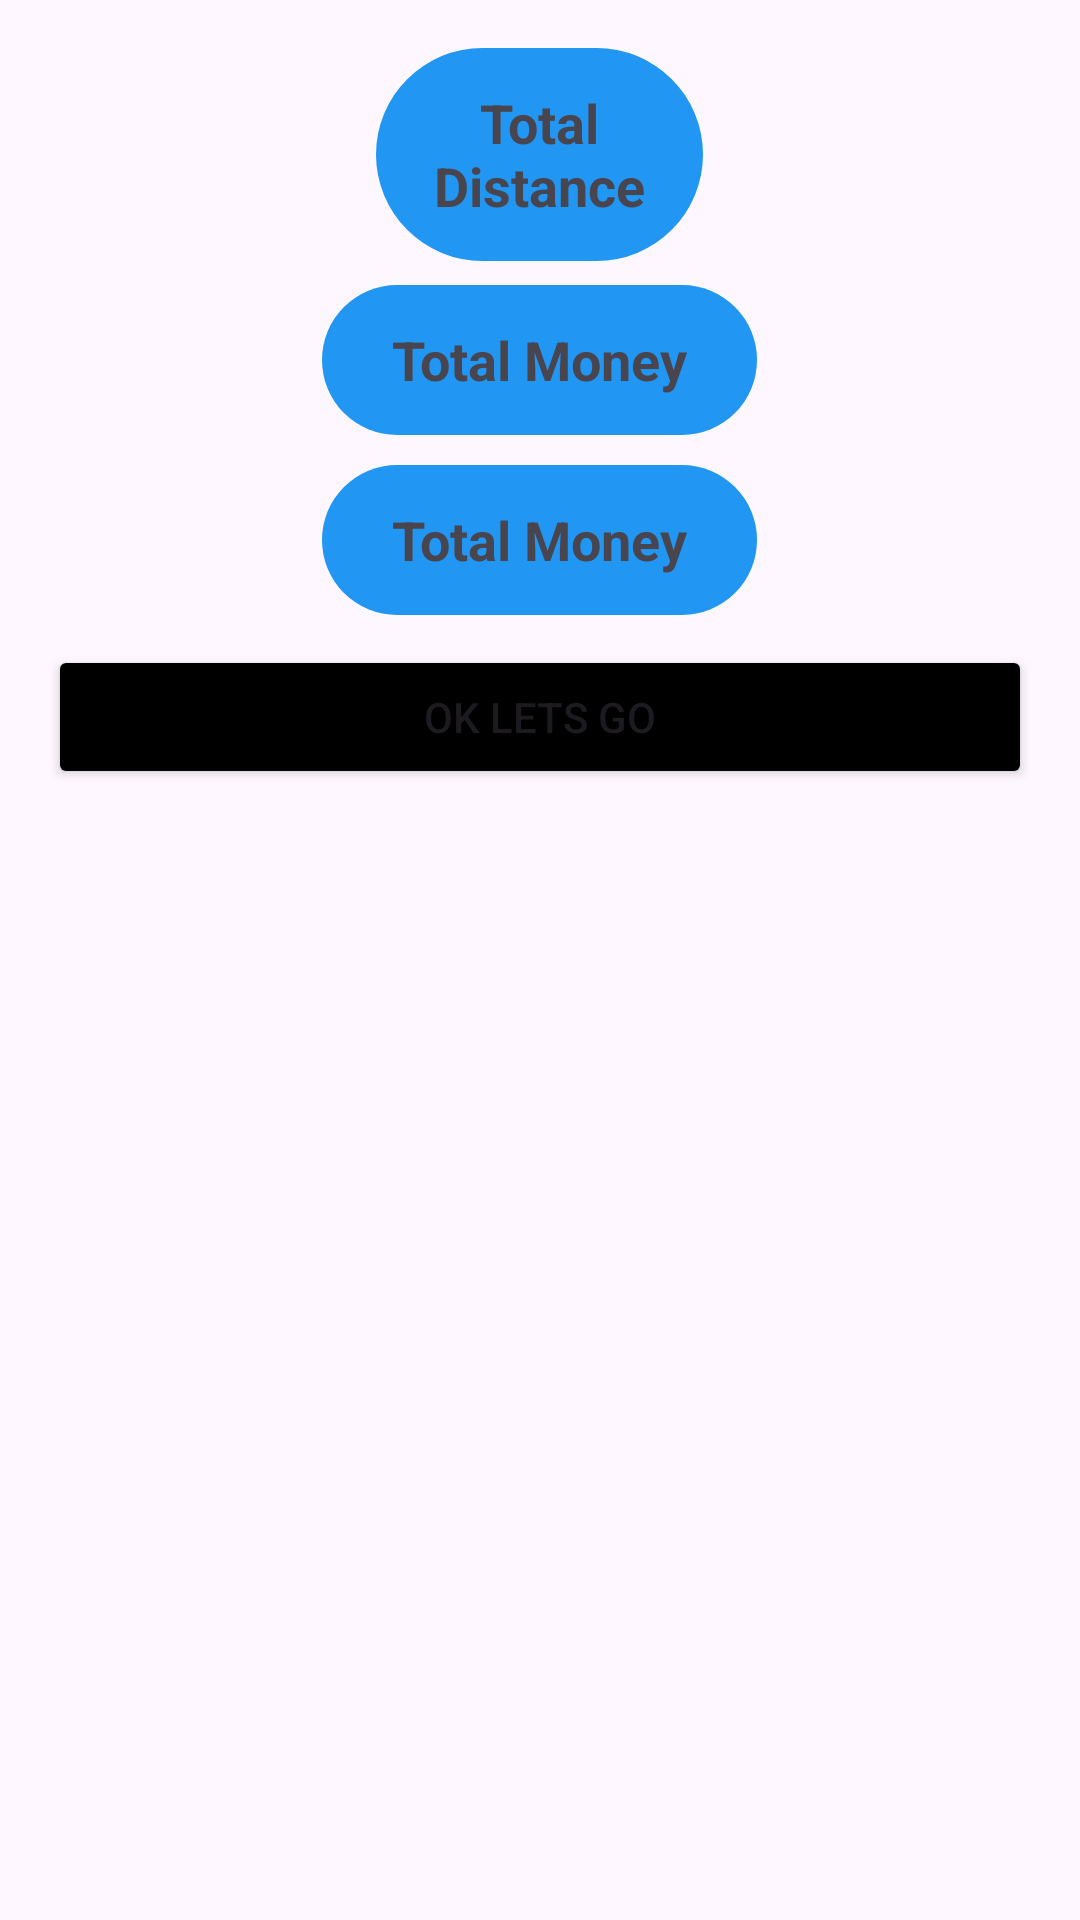

This screen was rendered from an Android layout file. Write that file and the resources it references.
<!-- AndroidManifest.xml: application theme Theme.Uber -->
<!-- res/layout/moneyanddestlayout.xml -->
<LinearLayout xmlns:android="http://schemas.android.com/apk/res/android"
    xmlns:app="http://schemas.android.com/apk/res-auto"
    android:layout_width="wrap_content"
    android:layout_gravity="center_horizontal"
    android:layout_height="wrap_content"
    android:orientation="vertical"

    android:padding="16dp">

    <TextView
        android:id="@+id/textViewDistance"
        android:layout_width="109dp"
        android:layout_height="71dp"
        android:layout_gravity="center"
        android:layout_marginBottom="8dp"
        android:background="@drawable/shapeviewformoneyanddestinaiton"
        android:gravity="center"
        android:paddingStart="16dp"
        android:paddingTop="8dp"
        android:paddingEnd="16dp"
        android:paddingBottom="8dp"
        android:text="Total Distance"
        android:textSize="18sp"
        android:textStyle="bold" />

    <TextView
        android:id="@+id/textViewMoney"
        android:layout_width="145dp"
        android:layout_height="50dp"
        android:layout_gravity="center"
        android:background="@drawable/shapeviewformoneyanddestinaiton"
        android:gravity="center"
        android:paddingStart="16dp"
        android:paddingTop="8dp"
        android:paddingEnd="16dp"
        android:paddingBottom="8dp"
        android:text="Total Money"
        android:textSize="18sp"
        android:textStyle="bold" />

    <TextView
        android:layout_marginTop="10dp"
        android:id="@+id/fromtoto"
        android:layout_width="145dp"
        android:layout_height="50dp"
        android:layout_gravity="center"
        android:background="@drawable/shapeviewformoneyanddestinaiton"
        android:gravity="center"
        android:paddingStart="16dp"
        android:paddingTop="8dp"
        android:paddingEnd="16dp"
        android:paddingBottom="8dp"
        android:text="Total Money"
        android:textSize="18sp"
        android:textStyle="bold" />
    <Button
        android:text="Ok lets go"
        android:layout_width="match_parent"
        android:layout_height="wrap_content"
        android:layout_marginTop="10dp"
        android:backgroundTint="@color/black"/>

</LinearLayout>
<!-- resources referenced by this layout -->
<resources>
  <!-- drawable shapeviewformoneyanddestinaiton (drawable) -->
  <shape xmlns:android="http://schemas.android.com/apk/res/android"
      android:shape="rectangle">
      <solid android:color="#2196F3" /> 
      <corners android:radius="200dp" /> 
  </shape>
  <style name="Theme.Uber" parent="Base.Theme.Uber" />
  <style name="Base.Theme.Uber" parent="Theme.Material3.DayNight.NoActionBar">
          
          
      </style>
  <!-- not gathered from this repository: default colours our renderer supplied (Android Studio template values) -->
  <color name="black">#FF000000</color>
</resources>
